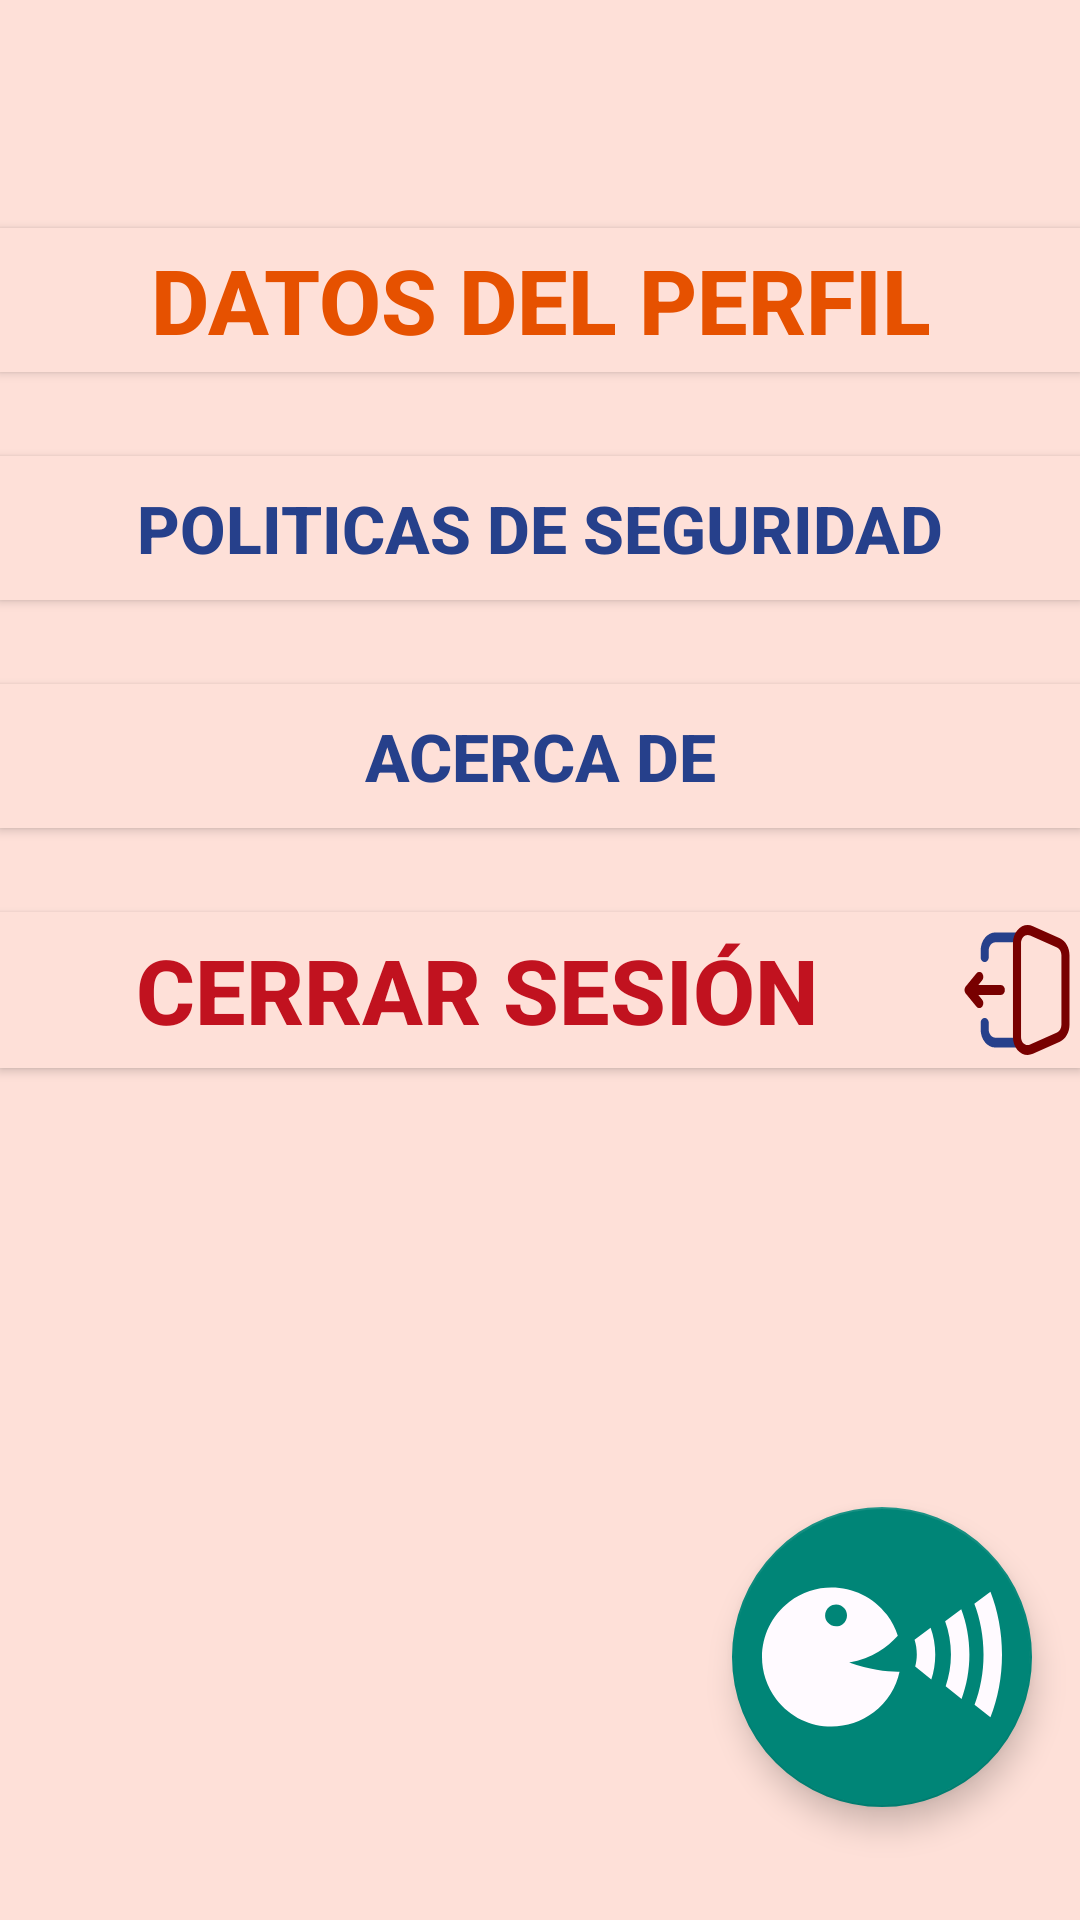

The Android layout XML behind this screen, and the referenced resources:
<!-- AndroidManifest.xml: application theme Theme.TuEmpleoBlind -->
<!-- res/layout/fragment_profile_blind.xml -->
<?xml version="1.0" encoding="utf-8"?>
<androidx.constraintlayout.widget.ConstraintLayout xmlns:android="http://schemas.android.com/apk/res/android"
    xmlns:tools="http://schemas.android.com/tools"
    android:layout_width="match_parent"
    android:layout_height="match_parent"
    tools:context=".ProfileBlindFragment">

    
    <androidx.constraintlayout.widget.ConstraintLayout
        android:layout_width="match_parent"
        android:layout_height="match_parent"
        android:background="@color/mistyRose">

        <LinearLayout
            android:layout_width="match_parent"
            android:layout_height="match_parent"
            android:orientation="vertical">

            <Button
                android:id="@+id/buttonDataProfileBlind"
                android:layout_width="match_parent"
                android:layout_height="wrap_content"
                android:layout_marginTop="76dp"
                android:background="@color/mistyRose"
                android:text="@string/dataPerfil"
                android:textColor="#E65100"
                android:textSize="30sp"
                android:textStyle="bold" />

            <Button
                android:id="@+id/buttonsecurityblind"
                android:layout_width="match_parent"
                android:layout_height="wrap_content"
                android:text="@string/btnpoliticalsecurity"
                android:layout_marginTop="28dp"
                android:background="@color/mistyRose"
                android:textStyle="bold"
                android:textColor="@color/marinian_blue"
                android:textSize="22sp"/>

            <Button
                android:id="@+id/buttonaboutblind"
                android:layout_width="match_parent"
                android:layout_height="wrap_content"
                android:text="@string/btnaboutus"
                android:layout_marginTop="28dp"
                android:background="@color/mistyRose"
                android:textStyle="bold"
                android:textColor="@color/marinian_blue"
                android:textSize="22sp"/>

            <Button
                android:id="@+id/signOffBlind"
                android:layout_width="match_parent"
                android:layout_height="wrap_content"
                android:layout_marginTop="28dp"
                android:text="@string/btnlogout"
                android:drawableEnd="@drawable/ic_logout"
                android:background="@color/mistyRose"
                android:textStyle="bold"
                android:textColor="@color/fire_brick"
                android:textSize="30sp"
                />
        </LinearLayout>

    </androidx.constraintlayout.widget.ConstraintLayout>

    <include layout="@layout/base_flotante" />

</androidx.constraintlayout.widget.ConstraintLayout>
<!-- res/layout/base_flotante.xml (included above) -->
<androidx.constraintlayout.widget.ConstraintLayout xmlns:android="http://schemas.android.com/apk/res/android"
    xmlns:app="http://schemas.android.com/apk/res-auto"
    xmlns:tools="http://schemas.android.com/tools"
    android:layout_width="match_parent"
    android:layout_height="match_parent">

    <androidx.constraintlayout.widget.Guideline
        android:id="@+id/guideline"
        android:layout_width="wrap_content"
        android:layout_height="wrap_content"
        android:orientation="horizontal"
        app:layout_constraintGuide_percent="0.76" />

    <com.google.android.material.floatingactionbutton.FloatingActionButton
        android:id="@+id/floatingButtonComands"
        android:layout_width="100dp"
        android:layout_height="100dp"
        android:layout_gravity="bottom|end"
        android:layout_margin="16dp"
        android:layout_marginEnd="16dp"
        android:contentDescription="Activar comandos de voz"
        app:fabCustomSize="100dp"
        app:srcCompat="@drawable/icon_voice"
        app:layout_constraintTop_toTopOf="@id/guideline"
        app:layout_constraintEnd_toEndOf="parent"
        app:maxImageSize="80dp"/>

</androidx.constraintlayout.widget.ConstraintLayout>
<!-- resources referenced by this layout -->
<resources>
  <color name="fire_brick">#C1121F</color>
  <color name="marinian_blue">#26408B</color>
  <color name="mistyRose">#FEE0D8</color>
  <!-- drawable ic_logout (drawable) -->
  <vector android:height="52dp" android:viewportHeight="24"
      android:viewportWidth="24" android:width="42dp" xmlns:android="http://schemas.android.com/apk/res/android">
      <path android:fillColor="@color/marinian_blue" android:fillType="evenOdd" android:pathData="M5.077,5.926C5.077,4.389 6.34,3.143 7.897,3.143H12C12.425,3.143 12.769,3.483 12.769,3.902C12.769,4.321 12.425,4.661 12,4.661H7.897C7.189,4.661 6.615,5.228 6.615,5.926V6.939C6.615,7.358 6.271,7.698 5.846,7.698C5.421,7.698 5.077,7.358 5.077,6.939V5.926ZM5.846,16.302C6.271,16.302 6.615,16.642 6.615,17.061V18.073C6.615,18.772 7.189,19.339 7.897,19.339H12C12.425,19.339 12.769,19.679 12.769,20.098C12.769,20.517 12.425,20.857 12,20.857H7.897C6.34,20.857 5.077,19.611 5.077,18.073V17.061C5.077,16.642 5.421,16.302 5.846,16.302Z"/>
      <path android:fillColor="@color/barn_red" android:fillType="evenOdd" android:pathData="M12.769,4.786C12.769,3.905 13.659,3.294 14.497,3.6L19.625,5.474C20.128,5.658 20.462,6.131 20.462,6.661V17.339C20.462,17.869 20.128,18.342 19.625,18.526L14.497,20.4C13.659,20.706 12.769,20.095 12.769,19.214V4.786ZM15.031,2.176C13.189,1.502 11.231,2.847 11.231,4.786V19.214C11.231,21.153 13.189,22.498 15.031,21.824L20.159,19.95C21.266,19.545 22,18.504 22,17.339V6.661C22,5.496 21.266,4.455 20.159,4.05L15.031,2.176Z"/>
      <path android:fillColor="@color/barn_red" android:fillType="evenOdd" android:pathData="M5.364,9.439C5.064,9.142 4.577,9.142 4.277,9.439L2.225,11.463C1.925,11.76 1.925,12.24 2.225,12.537L4.277,14.561C4.577,14.858 5.064,14.858 5.364,14.561C5.665,14.265 5.665,13.784 5.364,13.488L4.626,12.759H8.923C9.348,12.759 9.692,12.419 9.692,12C9.692,11.581 9.348,11.241 8.923,11.241H4.626L5.364,10.512C5.665,10.216 5.665,9.735 5.364,9.439Z"/>
  </vector>
  <!-- drawable icon_voice (drawable) -->
  <vector android:height="480dp" android:viewportHeight="33.283"
      android:viewportWidth="33.283" android:width="480dp" xmlns:android="http://schemas.android.com/apk/res/android">
      <path android:fillColor="@color/ghost_white" android:pathData="M3.805,8.964c-4.24,3.229 -5.061,9.283 -1.832,13.523s9.284,5.061 13.524,1.832c1.902,-1.449 3.109,-3.469 3.579,-5.637c-1.646,0.028 -4.01,-0.21 -6.988,-1.263c3.21,-0.523 5.394,-2.227 6.745,-3.718c-0.327,-1.02 -0.818,-2.006 -1.505,-2.907C14.1,6.556 8.044,5.735 3.805,8.964zM11.189,12.084c-0.668,0.508 -1.621,0.379 -2.127,-0.288c-0.508,-0.667 -0.378,-1.618 0.288,-2.127c0.668,-0.508 1.62,-0.379 2.127,0.288S11.855,11.577 11.189,12.084zM21.468,16.289c0,0.592 -0.09,1.152 -0.225,1.685l2.238,1.786c0.349,-1.065 0.547,-2.235 0.547,-3.471c0,-1.332 -0.241,-2.58 -0.645,-3.71l-2.228,1.663C21.356,14.872 21.468,15.564 21.468,16.289zM27.632,10.012l-2.236,1.67c0.511,1.395 0.806,2.955 0.806,4.608c0,1.575 -0.269,3.067 -0.732,4.411l2.205,1.758c0.688,-1.862 1.089,-3.952 1.089,-6.167C28.76,14.03 28.349,11.9 27.632,10.012zM29.476,23.25l2.203,1.758c1.021,-2.612 1.604,-5.574 1.604,-8.719c0,-3.139 -0.584,-6.095 -1.601,-8.705l-2.236,1.671c0.81,2.114 1.275,4.501 1.275,7.034C30.724,18.793 30.267,21.155 29.476,23.25z"/>
  </vector>
  <string name="btnaboutus">Acerca de</string>
  <string name="btnlogout">Cerrar Sesión</string>
  <string name="btnpoliticalsecurity">Politicas de seguridad</string>
  <string name="dataPerfil">Datos del perfil</string>
  <style name="Theme.TuEmpleoBlind" parent="Base.Theme.TuEmpleoBlind" />
  <color name="barn_red">#780000</color>
  <color name="ghost_white">#FFFAFF</color>
  <style name="Base.Theme.TuEmpleoBlind" parent="Theme.Design.Light.NoActionBar">
          
  
      </style>
</resources>
